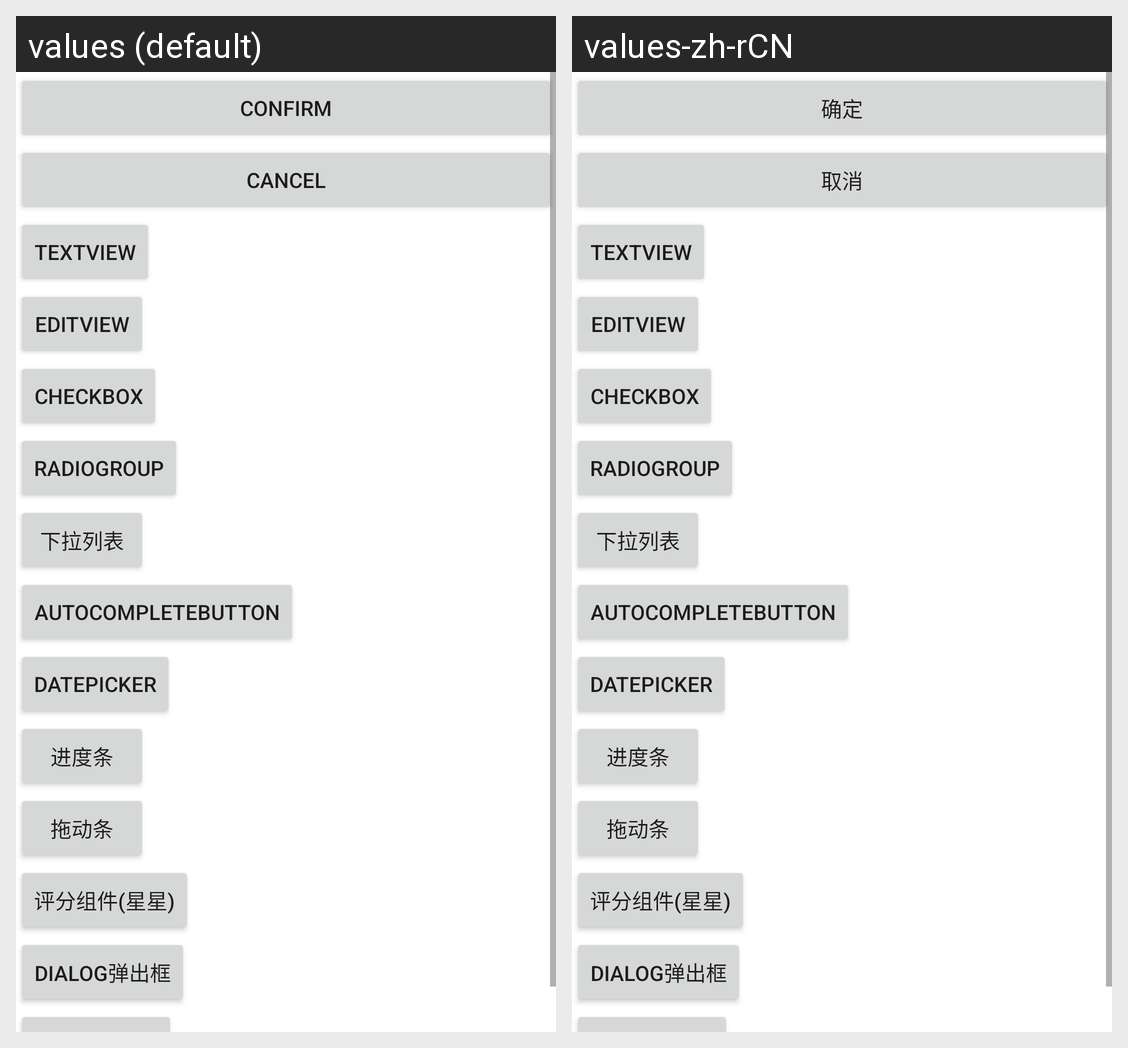

This grid shows one Android layout under two languages. Give, for every string resource on the screen, its name, the default text and each shown locale's text.
Android screen res/layout/common_widget_list.xml rendered under 2 locales, left to right: values (default), values-zh-rCN. Device: Nexus 5 (rendered at 1080×1920; each locale shown at half size, 540×960, under a caption strip naming it); theme Theme.MaterialComponents.DayNight.NoActionBar.
Strings drawn on this screen, with the default value and each locale's value (text and hints the layout hard-codes, and strings that could not be matched under every locale, appear in the picture but are not listed):

confirm
  values: confirm
  values-zh-rCN: 确定

cancel
  values: cancel
  values-zh-rCN: 取消
